pico-8 play session: no input (idle), after a click and taps of 🅾, ❎, 🅾+❎, 🅾 in the second before t = 0

[t = 1 s] idle ~1s (no d-pad/buttons)
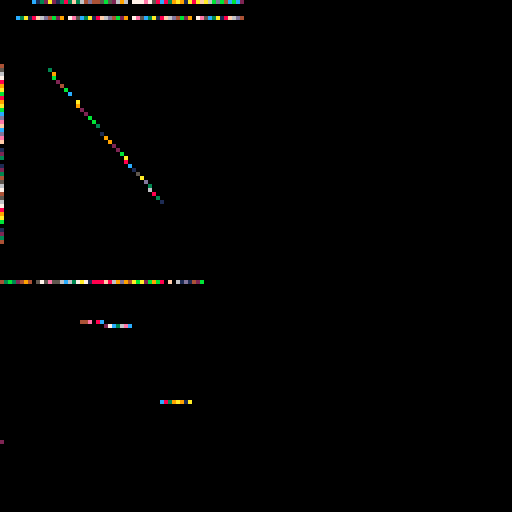

pico-8 cartridge
version 42
__lua__
-- pixel probe: tline() textured lines over poked sprite+map data
cls()
for a=0,0x0fff do poke(a,(a*7+a\64)%256) end
for x=0,15 do for y=0,15 do mset(x,y,(x+y*3)%64) end end
-- horizontal, vertical, diagonal walks in map space
tline(0,0,60,0,0,0,1/8,0)
tline(0,4,60,4,0,0,1/4,0)
tline(0,8,0,60,0,0,0,1/8)
tline(4,8,40,50,0,0,1/8,1/8)
-- default mdx/mdy (1/8,0)
tline(0,70,50,70,2,3)
-- fractional start coords + negative steps
tline(20,80,90,86,1.5,2.25,-1/8,1/16)
-- layer mask arg
fset(5,0b1)
tline(0,100,80,100,0,0,1/8,0,0b1)
-- pen offset register 0x5f3b..? none; wrap behavior of map coords
tline(0,110,100,110,15.5,0,1/2,0)
function dump()
 local h="0123456789abcdef"
 for r=0,127 do
  local s=""
  for b=0,63 do
   local v=peek(0x6000+r*64+b)
   s=s..sub(h,v\16+1,v\16+1)..sub(h,v%16+1,v%16+1)
  end
  printh("RESULT r"..(r<10 and "00" or (r<100 and "0" or ""))..r.." "..s)
 end
 printh("DONE")
end
dump()
